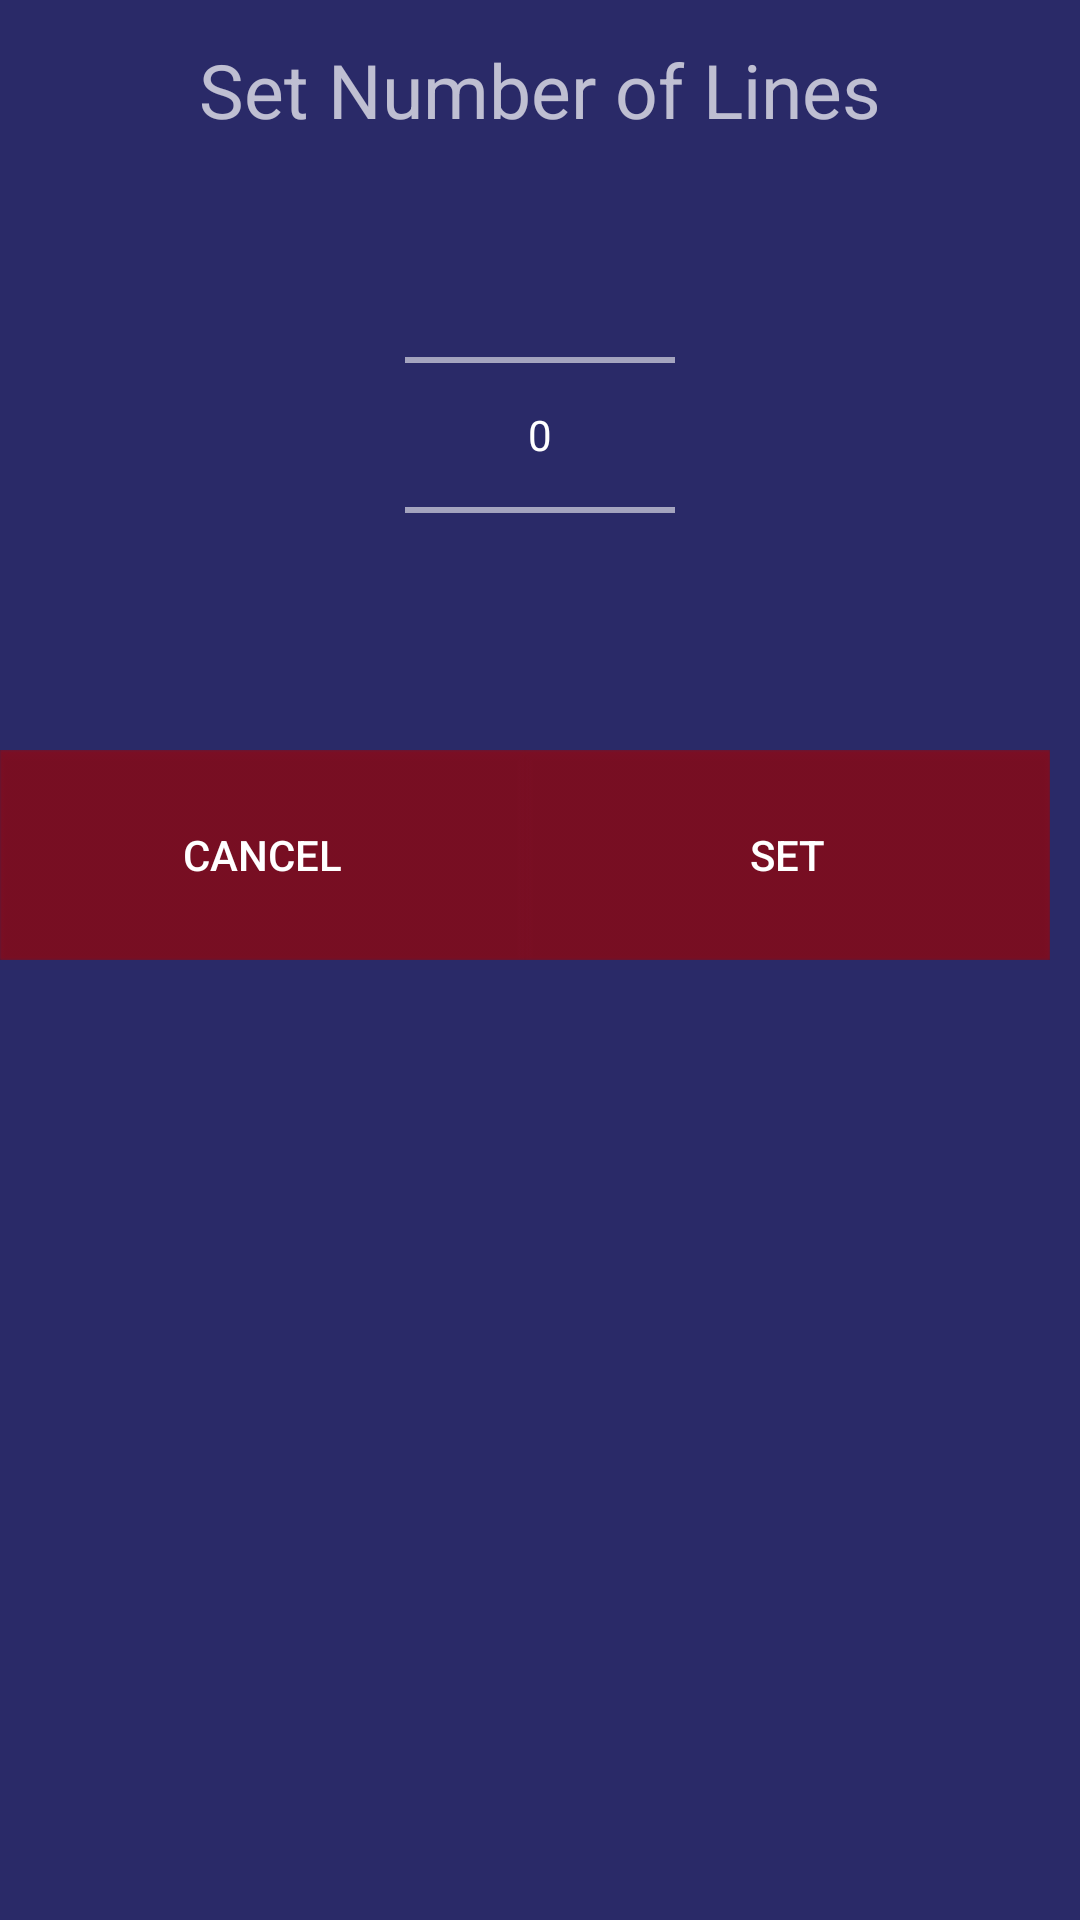

Here is an Android app screen rendered from its layout file. Give the layout XML and the strings, colors and styles it references.
<!-- AndroidManifest.xml: application theme Theme.AppCompat.NoActionBar -->
<!-- res/layout/set_lines_dialog.xml -->
<?xml version="1.0" encoding="utf-8"?>
<LinearLayout
    xmlns:android="http://schemas.android.com/apk/res/android"
    android:layout_width="350dp"
    android:layout_height="wrap_content"
    android:orientation="vertical"
    android:background="#602020c4">
    <TextView
        android:layout_width="match_parent"
        android:layout_height="60dp"
        android:text="Set Number of Lines"
        android:gravity="center"
        android:textSize="25dp"
        android:layout_marginBottom="10dp"
        />

    <NumberPicker
        android:layout_width="90dp"
        android:layout_height="150dp"
        android:spinnerMode="dialog"
        android:gravity="center"
        android:layout_gravity="center"
        android:id="@+id/set_lines_number">

    </NumberPicker>

    <LinearLayout
        android:layout_width="350dp"
        android:layout_height="70dp"
        android:background="@drawable/dialog_buttons"
        android:orientation="horizontal"
        android:weightSum="2"
        android:layout_marginTop="30dp">
        <Button
            android:layout_width="0dp"
            android:layout_height="match_parent"
            android:layout_weight="1"
            android:background="#60bb0000"
            android:id="@+id/set_lines_cancel"
            android:text="CANCEL"
            />
        <Button
            android:layout_width="0dp"
            android:layout_height="match_parent"
            android:layout_weight="1"
            android:background="#60bb0000"
            android:text="Set"
            android:id="@+id/set_lines_set"/>
    </LinearLayout>
</LinearLayout>
<!-- resources referenced by this layout -->
<resources>
  <!-- drawable dialog_buttons: png bitmap (drawable-v24, 3617 bytes) -->
</resources>
